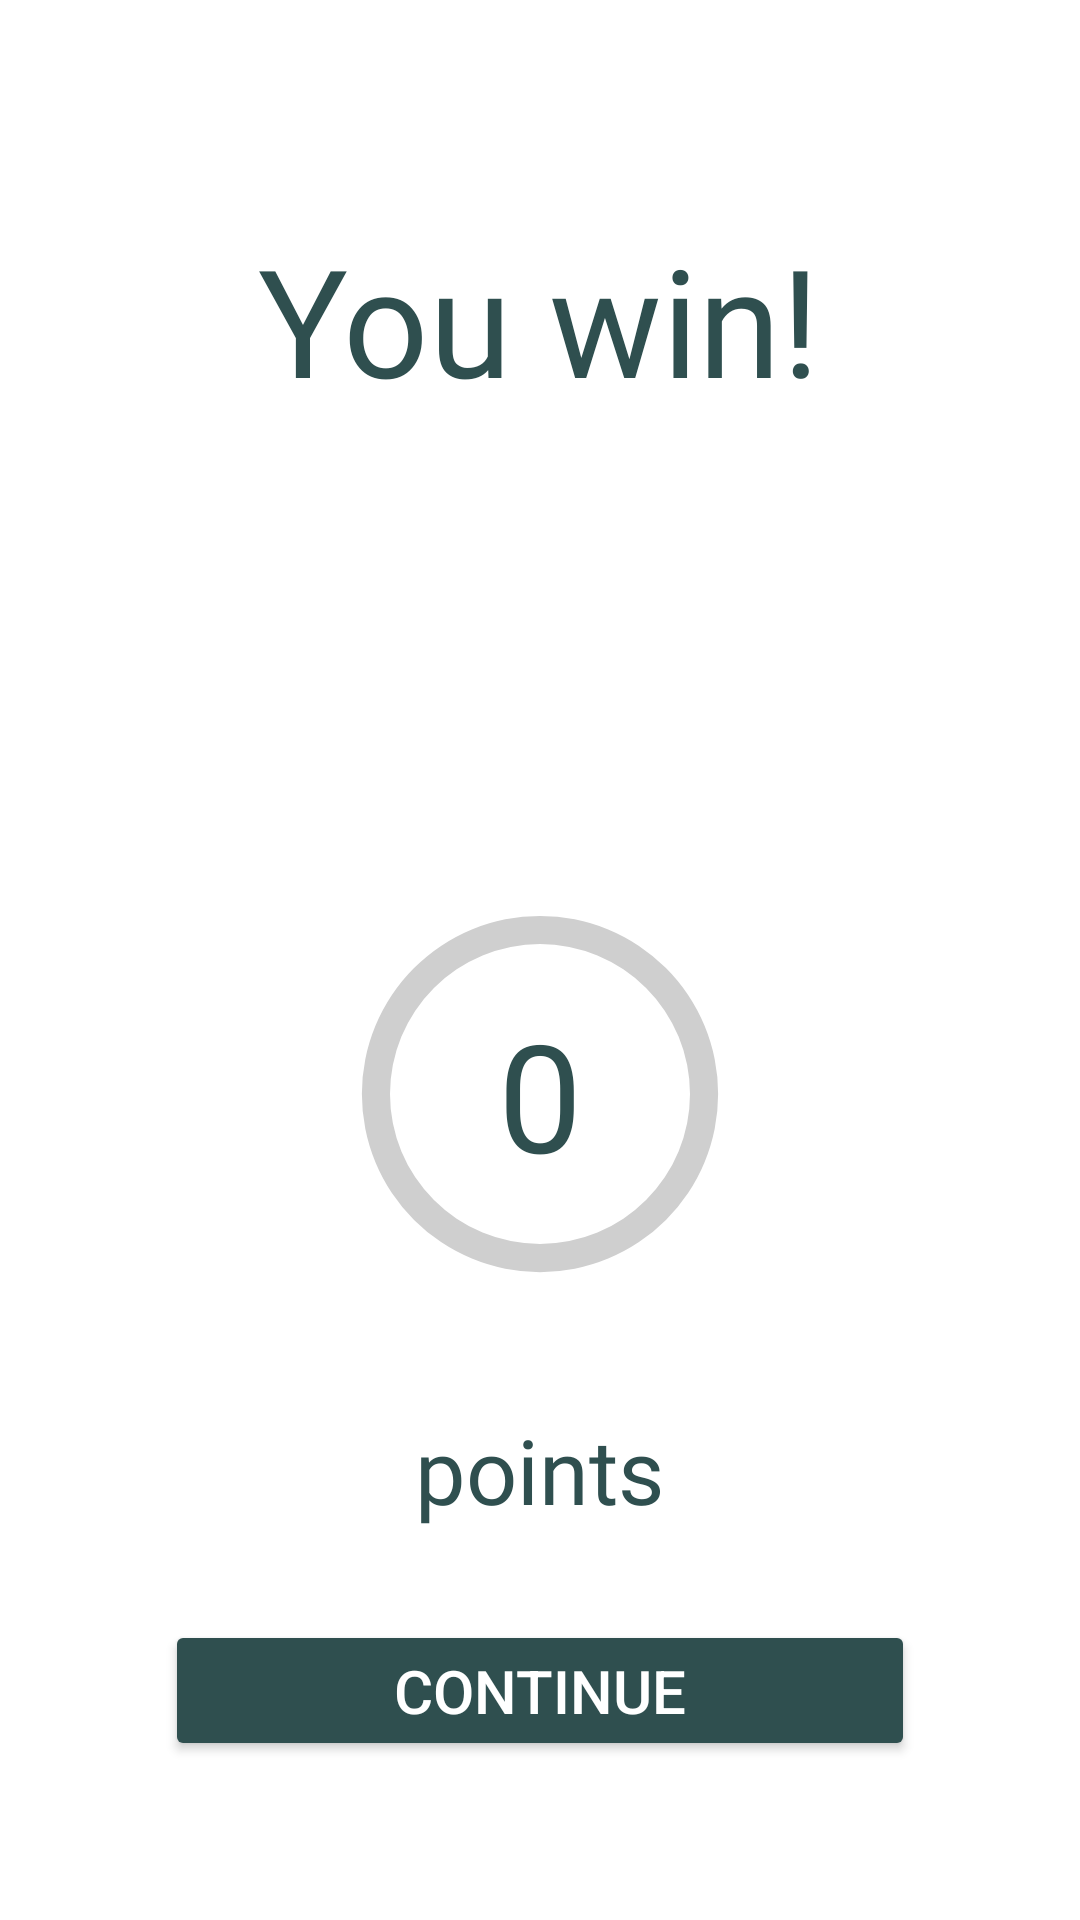

The Android layout XML behind this screen, and the referenced resources:
<!-- AndroidManifest.xml: application theme Theme.MultiplyEverywhere -->
<!-- res/layout/activity_win.xml -->
<?xml version="1.0" encoding="utf-8"?>
<androidx.constraintlayout.widget.ConstraintLayout xmlns:android="http://schemas.android.com/apk/res/android"
    xmlns:app="http://schemas.android.com/apk/res-auto"
    xmlns:tools="http://schemas.android.com/tools"
    android:layout_width="match_parent"
    android:layout_height="match_parent"
    android:background="@color/white"
    tools:context=".game.WInActivity">

    <LinearLayout
        android:layout_width="wrap_content"
        android:layout_height="wrap_content"
        android:orientation="vertical"
        app:layout_constraintBottom_toBottomOf="parent"
        app:layout_constraintEnd_toEndOf="parent"
        app:layout_constraintStart_toStartOf="parent"
        app:layout_constraintTop_toTopOf="parent">

        <TextView
            android:id="@+id/win_text"
            android:layout_gravity="center"
            android:layout_width="wrap_content"
            android:layout_height="wrap_content"
            android:layout_marginTop="20dp"
            android:fontFamily="@font/roboto_bold"
            android:text="@string/win_text"
            android:textColor="@color/text_color_dark"
            android:textSize="50sp" />

        <ImageView
            android:id="@+id/cat_gif_win_activity"
            android:layout_width="150dp"
            android:layout_height="150dp"
            android:layout_gravity="center"/>

        <androidx.constraintlayout.widget.ConstraintLayout
            android:layout_width="wrap_content"
            android:layout_height="wrap_content"
            android:layout_gravity="center">

            <ProgressBar
                android:id="@+id/progressBar"
                style="?android:attr/progressBarStyle"
                android:layout_width="150dp"
                android:layout_height="150dp"
                android:indeterminateOnly="false"
                android:progressDrawable="@drawable/circle_progress"
                android:rotation="-90"
                app:layout_constraintBottom_toBottomOf="parent"
                app:layout_constraintEnd_toEndOf="parent"
                app:layout_constraintStart_toStartOf="parent"
                app:layout_constraintTop_toTopOf="parent" />

            <TextView
                android:id="@+id/level_text"
                android:layout_width="wrap_content"
                android:layout_height="wrap_content"
                android:text="0"
                android:textColor="@color/text_color_dark"
                android:textSize="50sp"
                app:layout_constraintBottom_toBottomOf="@+id/progressBar"
                app:layout_constraintEnd_toEndOf="@+id/progressBar"
                app:layout_constraintStart_toStartOf="@+id/progressBar"
                app:layout_constraintTop_toTopOf="@+id/progressBar" />
        </androidx.constraintlayout.widget.ConstraintLayout>

        <TextView
            android:id="@+id/points_text"
            android:layout_width="wrap_content"
            android:layout_height="wrap_content"
            android:layout_marginTop="30dp"
            android:fontFamily="@font/roboto_bold"
            android:text="points"
            android:layout_gravity="center"
            android:textColor="@color/text_color_dark"
            android:textSize="30sp" />

        <Button
            android:id="@+id/continue_button"
            android:layout_width="wrap_content"
            android:layout_height="wrap_content"
            android:layout_marginTop="30dp"
            android:backgroundTint="@color/text_color_dark"
            android:minWidth="250dp"
            android:minHeight="40dp"
            android:layout_gravity="center"
            android:text="@string/continue_text"
            android:textColor="@color/white"
            android:textSize="20sp"
            app:cornerRadius="20dp"></Button>
    </LinearLayout>


</androidx.constraintlayout.widget.ConstraintLayout>
<!-- resources referenced by this layout -->
<resources>
  <color name="text_color_dark">#2f4f4f</color>
  <color name="white">#FFFFFFFF</color>
  <!-- drawable circle_progress (drawable) -->
  <?xml version="1.0" encoding="utf-8"?>
  <layer-list xmlns:android="http://schemas.android.com/apk/res/android">
      <item>
          <shape
              android:shape="ring"
              android:thicknessRatio="16"
              android:useLevel="false">
              <solid android:color="@color/custom_light_grey"></solid>
          </shape>
      </item>
      <item>
          <shape
              android:shape="ring"
              android:thicknessRatio="16"
              android:useLevel="true">
              <solid android:color="@color/custom_light_green"></solid>
          </shape>
      </item>
  </layer-list>
  <string name="continue_text">Continue</string>
  <string name="win_text">You win!</string>
  <style name="Theme.MultiplyEverywhere" parent="Theme.MaterialComponents.DayNight.DarkActionBar">
          
          <item name="colorPrimary">@color/custom_purple</item>
          <item name="colorPrimaryVariant">@color/custom_purple</item>
          <item name="colorOnPrimary">@color/white</item>
          
          <item name="colorSecondary">@color/teal_200</item>
          <item name="colorSecondaryVariant">@color/teal_700</item>
          <item name="colorOnSecondary">@color/black</item>
          
          <item name="android:statusBarColor">?attr/colorPrimaryVariant</item>
          
      </style>
  <color name="custom_light_grey">#CFCFCF</color>
  <color name="custom_light_green">#7ccd7c</color>
  <color name="custom_purple">#483D8B</color>
  <color name="teal_200">#FF03DAC5</color>
  <color name="teal_700">#FF018786</color>
  <color name="black">#FF000000</color>
</resources>
